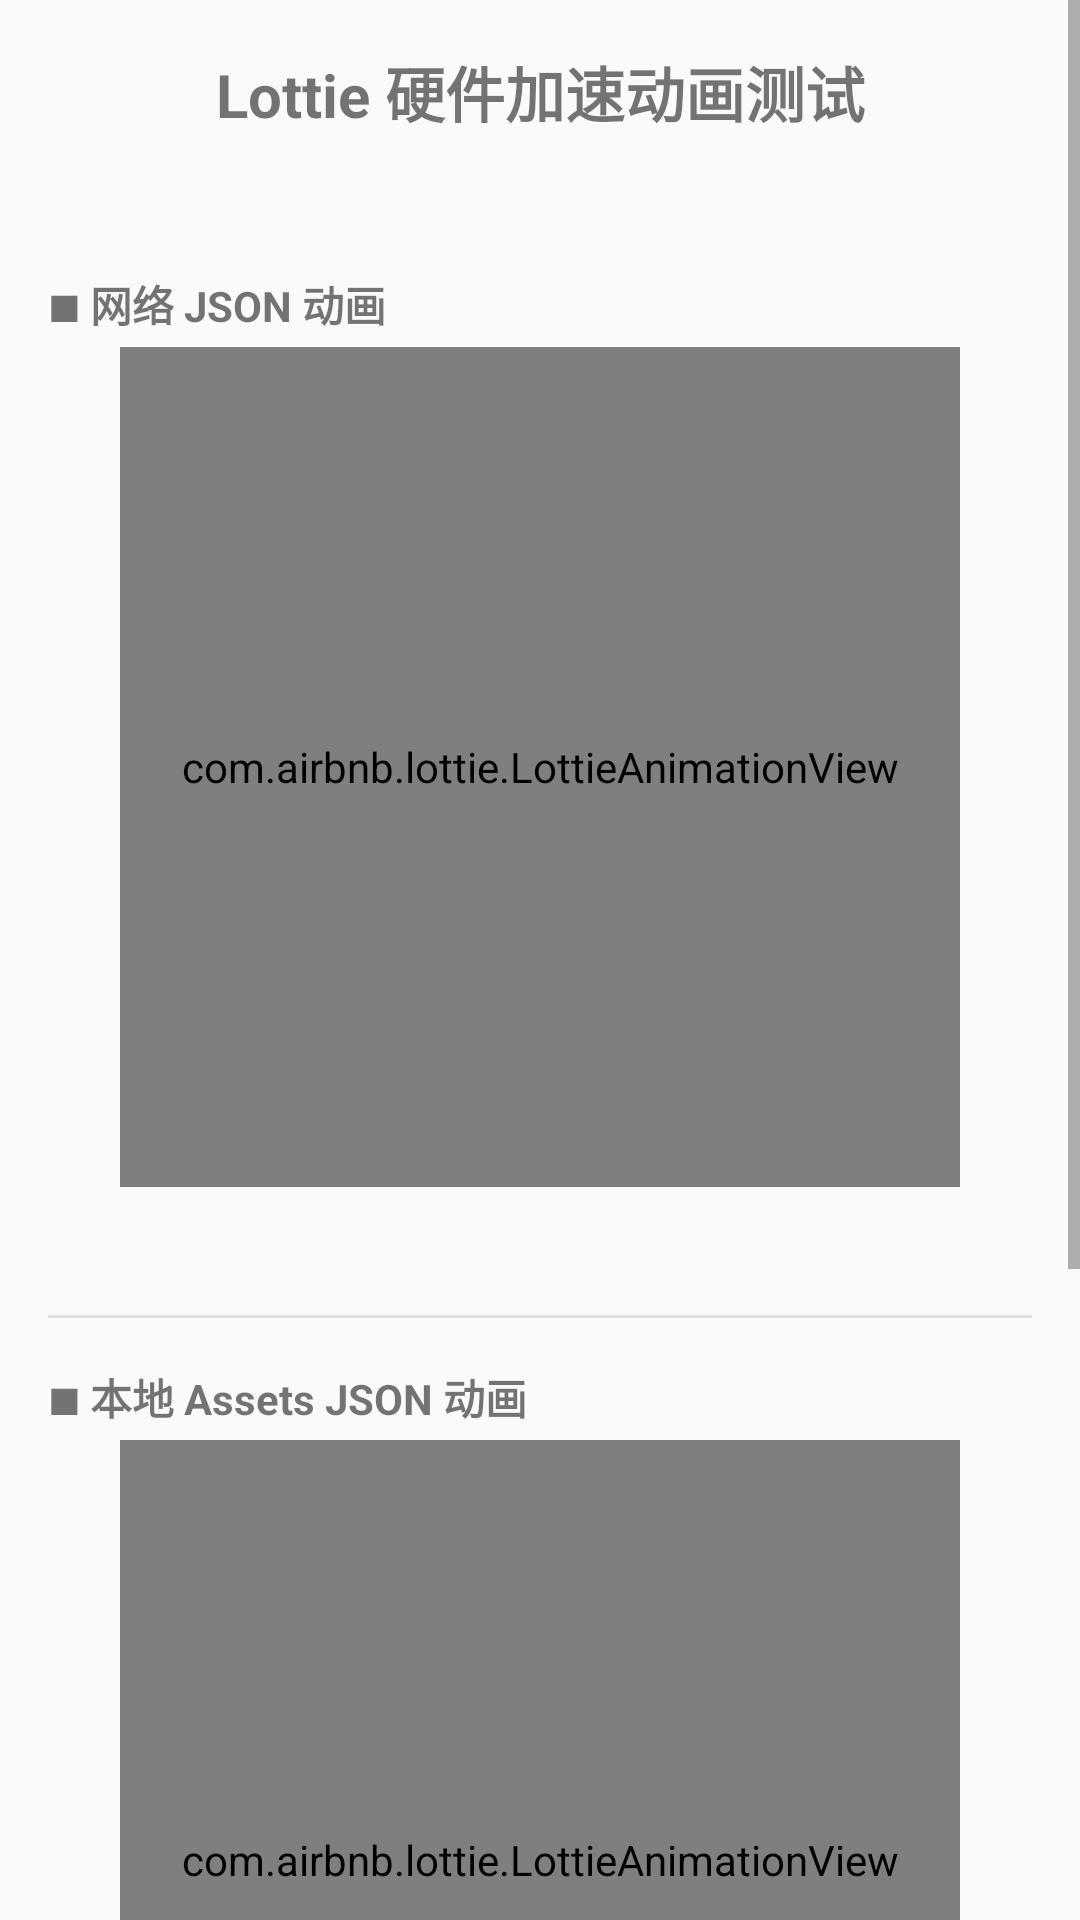

The Android layout XML behind this screen, and the referenced resources:
<!-- AndroidManifest.xml: application theme AppTheme -->
<!-- res/layout/activity_lottie_test.xml -->
<?xml version="1.0" encoding="utf-8"?>
<ScrollView xmlns:android="http://schemas.android.com/apk/res/android"
    xmlns:app="http://schemas.android.com/apk/res-auto"
    android:layout_width="match_parent"
    android:layout_height="match_parent"
    android:fillViewport="true">

    <LinearLayout
        android:layout_width="match_parent"
        android:layout_height="wrap_content"
        android:orientation="vertical"
        android:padding="16dp"
        android:gravity="center_horizontal">

        <TextView
            android:layout_width="match_parent"
            android:layout_height="wrap_content"
            android:text="Lottie 硬件加速动画测试"
            android:textSize="20sp"
            android:textStyle="bold"
            android:gravity="center"
            android:layout_marginBottom="4dp" />

        <TextView
            android:id="@+id/tv_render_mode"
            android:layout_width="match_parent"
            android:layout_height="wrap_content"
            android:textSize="13sp"
            android:gravity="center"
            android:layout_marginBottom="16dp"
            android:textColor="#FF6D00" />

        
        <TextView
            android:layout_width="match_parent"
            android:layout_height="wrap_content"
            android:text="■ 网络 JSON 动画"
            android:textSize="14sp"
            android:textStyle="bold"
            android:layout_marginTop="8dp"
            android:layout_marginBottom="4dp" />

        <com.airbnb.lottie.LottieAnimationView
            android:id="@+id/lottie_url"
            android:layout_width="280dp"
            android:layout_height="280dp"
            android:background="#F5F5F5"
            app:lottie_autoPlay="true"
            app:lottie_loop="true"
            app:lottie_renderMode="automatic" />

        <TextView
            android:id="@+id/tv_url_info"
            android:layout_width="wrap_content"
            android:layout_height="wrap_content"
            android:textSize="11sp"
            android:textColor="#888"
            android:layout_marginTop="4dp"
            android:layout_marginBottom="16dp" />

        <View
            android:layout_width="match_parent"
            android:layout_height="1dp"
            android:background="#E0E0E0"
            android:layout_marginVertical="8dp" />

        
        <TextView
            android:layout_width="match_parent"
            android:layout_height="wrap_content"
            android:text="■ 本地 Assets JSON 动画"
            android:textSize="14sp"
            android:textStyle="bold"
            android:layout_marginTop="8dp"
            android:layout_marginBottom="4dp" />

        <com.airbnb.lottie.LottieAnimationView
            android:id="@+id/lottie_assets"
            android:layout_width="280dp"
            android:layout_height="280dp"
            android:background="#F5F5F5"
            app:lottie_autoPlay="true"
            app:lottie_loop="true"
            app:lottie_renderMode="automatic" />

        <TextView
            android:id="@+id/tv_assets_info"
            android:layout_width="wrap_content"
            android:layout_height="wrap_content"
            android:textSize="11sp"
            android:textColor="#888"
            android:layout_marginTop="4dp"
            android:layout_marginBottom="16dp" />

        <View
            android:layout_width="match_parent"
            android:layout_height="1dp"
            android:background="#E0E0E0"
            android:layout_marginVertical="8dp" />

        
        <TextView
            android:layout_width="match_parent"
            android:layout_height="wrap_content"
            android:text="■ 操作"
            android:textSize="14sp"
            android:textStyle="bold"
            android:layout_marginTop="8dp"
            android:layout_marginBottom="8dp" />

        <LinearLayout
            android:layout_width="match_parent"
            android:layout_height="wrap_content"
            android:orientation="horizontal"
            android:gravity="center">

            <Button
                android:id="@+id/btn_play"
                android:layout_width="0dp"
                android:layout_height="wrap_content"
                android:layout_weight="1"
                android:text="播放"
                android:layout_marginEnd="4dp" />

            <Button
                android:id="@+id/btn_pause"
                android:layout_width="0dp"
                android:layout_height="wrap_content"
                android:layout_weight="1"
                android:text="暂停"
                android:layout_marginEnd="4dp" />

            <Button
                android:id="@+id/btn_reload"
                android:layout_width="0dp"
                android:layout_height="wrap_content"
                android:layout_weight="1"
                android:text="重载" />

        </LinearLayout>

        <LinearLayout
            android:layout_width="match_parent"
            android:layout_height="wrap_content"
            android:orientation="horizontal"
            android:gravity="center"
            android:layout_marginTop="8dp">

            <Button
                android:id="@+id/btn_toggle_render"
                android:layout_width="0dp"
                android:layout_height="wrap_content"
                android:layout_weight="1"
                android:text="切换 软/硬 渲染"
                android:layout_marginEnd="4dp"
                style="@style/Widget.AppCompat.Button.Colored" />

            <Button
                android:id="@+id/btn_speed"
                android:layout_width="0dp"
                android:layout_height="wrap_content"
                android:layout_weight="1"
                android:text="1x / 2x / 0.5x" />

        </LinearLayout>

    </LinearLayout>

</ScrollView>
<!-- resources referenced by this layout -->
<resources>
  <style name="AppTheme" parent="AppBaseTheme">
        
          <item name="android:windowSplashscreenContent">@drawable/background_splash</item>
  
      </style>
  <style name="AppBaseTheme" parent="Theme.AppCompat.Light.NoActionBar">
          
          <item name="colorPrimary">@color/colorPrimary</item>
          <item name="colorPrimaryDark">@color/colorPrimaryDark</item>
          <item name="colorAccent">@color/colorAccent</item>
  
          <item name="android:statusBarColor" tools:targetApi="l">@android:color/transparent</item>
          
          <item name="android:windowNoTitle">true</item>
          <item name="android:windowTranslucentStatus">false</item>
          <item name="android:windowTranslucentNavigation">false</item>
          <item name="android:forceDarkAllowed" tools:targetApi="q">false</item>
          <item name="android:alertDialogTheme">@style/dialog_style</item>
      </style>
  <!-- drawable background_splash (drawable) -->
  <?xml version="1.0" encoding="utf-8"?>
  <layer-list xmlns:android="http://schemas.android.com/apk/res/android"
      android:opacity="opaque">
      <item>
          <bitmap
              android:layout_width="match_parent"
              android:layout_height="match_parent"
              android:src="@mipmap/bg_splash" />
      </item>
  
      <item android:bottom="160dp">
          <bitmap
              android:layout_width="255dp"
              android:layout_height="66dp"
              android:gravity="center"
              android:src="@drawable/brvah_sample_footer_loading" />
      </item>
  
  </layer-list>
  <color name="colorPrimary">#6200EE</color>
  <color name="colorPrimaryDark">#3700B3</color>
  <color name="colorAccent">#03DAC5</color>
  <style name="dialog_style" parent="Theme.AppCompat.Dialog.MinWidth">
          <item name="android:windowFrame">@null</item>
          <item name="android:windowIsFloating">true</item>
          <item name="android:windowIsTranslucent">true</item>
          <item name="android:windowNoTitle">true</item>
          <item name="android:background">@android:color/holo_red_dark</item>
          <item name="android:windowBackground">@android:color/holo_red_dark</item>
  
          <item name="android:backgroundDimAmount">0.5</item>
          <item name="android:backgroundDimEnabled">true</item>
          <item name="android:windowMinWidthMajor">50%</item>
          <item name="android:windowMinWidthMinor">50%</item>
  
  
      </style>
</resources>
